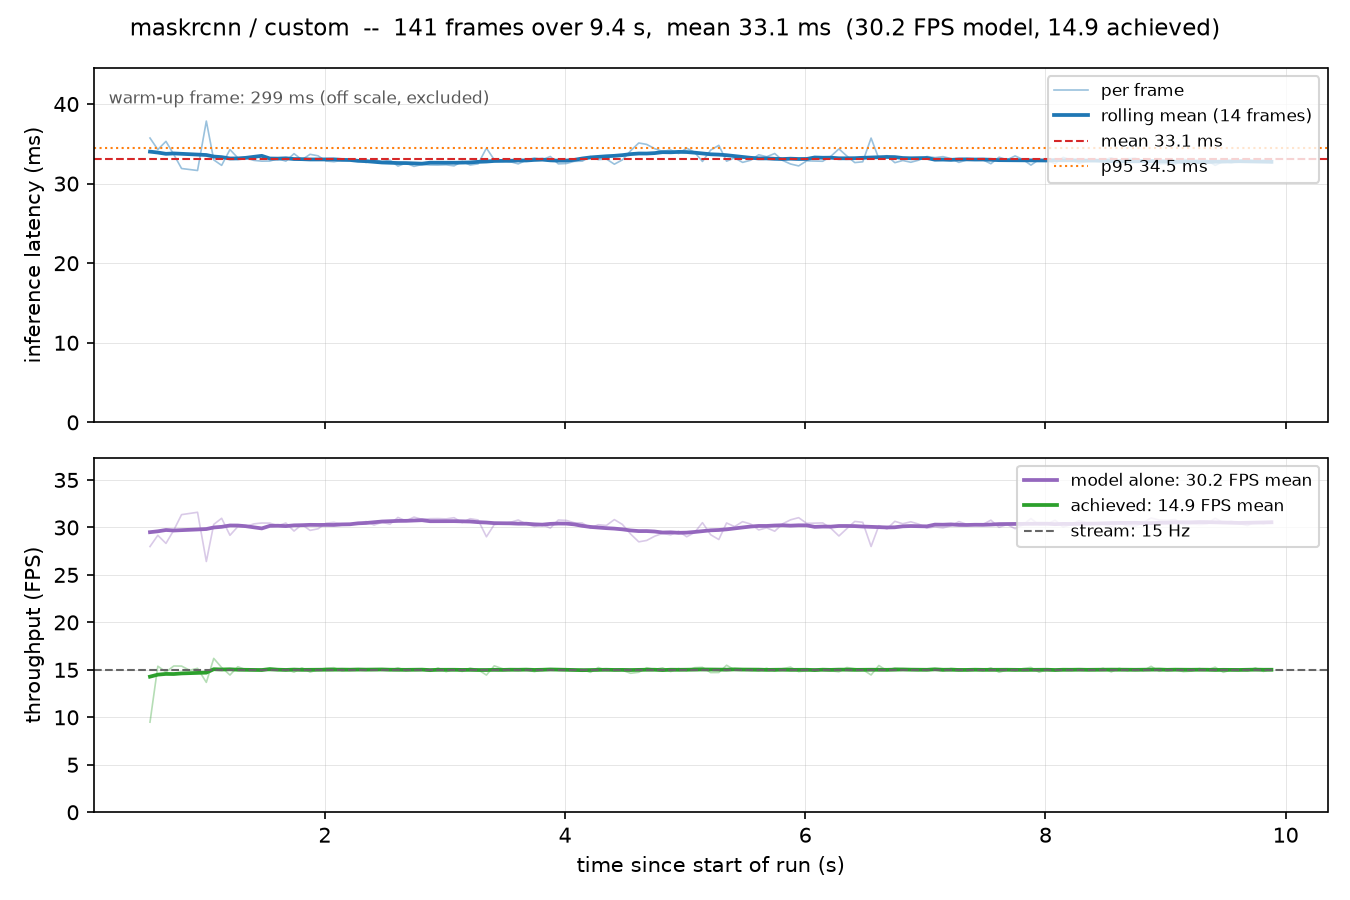

Values plotted in this chart, from the file beside it:
frame, timestamp, elapsed_s, n_detections, inference_ms, loop_ms, fps, model_fps, model, dataset, stream_fps
0, 2026-10-27T15:52:01.241, 0.4384, 1, 299.2, 421.2, 2.374, 3.343, maskrcnn, custom, 15.0
1, 2026-10-27T15:52:01.347, 0.5439, 1, 35.73, 105.4, 9.489, 27.99, maskrcnn, custom, 15.0
2, 2026-10-27T15:52:01.412, 0.609, 1, 34.28, 65, 15.39, 29.17, maskrcnn, custom, 15.0
3, 2026-10-27T15:52:01.480, 0.6768, 1, 35.31, 67.66, 14.78, 28.32, maskrcnn, custom, 15.0
4, 2026-10-27T15:52:01.545, 0.7418, 1, 33.66, 64.91, 15.41, 29.71, maskrcnn, custom, 15.0
5, 2026-10-27T15:52:01.610, 0.8068, 1, 31.9, 64.95, 15.4, 31.35, maskrcnn, custom, 15.0
6, 2026-10-27T15:52:01.677, 0.8737, 1, 31.78, 66.86, 14.96, 31.47, maskrcnn, custom, 15.0
7, 2026-10-27T15:52:01.743, 0.9398, 1, 31.65, 65.98, 15.16, 31.6, maskrcnn, custom, 15.0
8, 2026-10-27T15:52:01.816, 1.013, 2, 37.86, 73.09, 13.68, 26.41, maskrcnn, custom, 15.0
9, 2026-10-27T15:52:01.878, 1.075, 2, 32.98, 61.7, 16.21, 30.32, maskrcnn, custom, 15.0
10, 2026-10-27T15:52:01.943, 1.141, 2, 32.29, 65.61, 15.24, 30.97, maskrcnn, custom, 15.0
11, 2026-10-27T15:52:02.013, 1.21, 3, 34.28, 69.18, 14.46, 29.17, maskrcnn, custom, 15.0
12, 2026-10-27T15:52:02.078, 1.275, 3, 33.24, 65.24, 15.33, 30.09, maskrcnn, custom, 15.0
13, 2026-10-27T15:52:02.144, 1.342, 3, 33.23, 66.56, 15.03, 30.09, maskrcnn, custom, 15.0
14, 2026-10-27T15:52:02.211, 1.409, 3, 32.92, 66.75, 14.98, 30.38, maskrcnn, custom, 15.0
15, 2026-10-27T15:52:02.278, 1.475, 3, 32.82, 66.19, 15.11, 30.47, maskrcnn, custom, 15.0
16, 2026-10-27T15:52:02.345, 1.542, 3, 32.84, 67.15, 14.89, 30.45, maskrcnn, custom, 15.0
17, 2026-10-27T15:52:02.412, 1.609, 3, 33.13, 66.82, 14.97, 30.19, maskrcnn, custom, 15.0
18, 2026-10-27T15:52:02.478, 1.675, 3, 32.83, 66.33, 15.08, 30.46, maskrcnn, custom, 15.0
19, 2026-10-27T15:52:02.546, 1.743, 3, 33.76, 67.78, 14.75, 29.62, maskrcnn, custom, 15.0
20, 2026-10-27T15:52:02.612, 1.809, 3, 33, 65.7, 15.22, 30.3, maskrcnn, custom, 15.0
21, 2026-10-27T15:52:02.680, 1.877, 4, 33.68, 67.74, 14.76, 29.69, maskrcnn, custom, 15.0
22, 2026-10-27T15:52:02.746, 1.943, 4, 33.49, 66.6, 15.02, 29.86, maskrcnn, custom, 15.0
23, 2026-10-27T15:52:02.812, 2.009, 3, 32.84, 65.87, 15.18, 30.45, maskrcnn, custom, 15.0
24, 2026-10-27T15:52:02.878, 2.075, 3, 32.75, 65.67, 15.23, 30.53, maskrcnn, custom, 15.0
25, 2026-10-27T15:52:02.945, 2.142, 3, 32.92, 67.19, 14.88, 30.37, maskrcnn, custom, 15.0
26, 2026-10-27T15:52:03.012, 2.209, 3, 32.93, 66.78, 14.97, 30.36, maskrcnn, custom, 15.0
27, 2026-10-27T15:52:03.079, 2.276, 3, 32.96, 66.98, 14.93, 30.34, maskrcnn, custom, 15.0
28, 2026-10-27T15:52:03.145, 2.343, 3, 32.65, 66.25, 15.1, 30.63, maskrcnn, custom, 15.0
29, 2026-10-27T15:52:03.212, 2.409, 3, 33.05, 66.57, 15.02, 30.25, maskrcnn, custom, 15.0
30, 2026-10-27T15:52:03.278, 2.476, 3, 32.74, 66.33, 15.08, 30.54, maskrcnn, custom, 15.0
31, 2026-10-27T15:52:03.345, 2.543, 3, 32.95, 66.92, 14.94, 30.35, maskrcnn, custom, 15.0
32, 2026-10-27T15:52:03.411, 2.608, 2, 32.2, 65.69, 15.22, 31.05, maskrcnn, custom, 15.0
33, 2026-10-27T15:52:03.478, 2.675, 2, 32.58, 67.03, 14.92, 30.69, maskrcnn, custom, 15.0
34, 2026-10-27T15:52:03.545, 2.742, 2, 32.16, 66.42, 15.06, 31.09, maskrcnn, custom, 15.0
35, 2026-10-27T15:52:03.612, 2.809, 2, 32.41, 66.67, 15.0, 30.86, maskrcnn, custom, 15.0
36, 2026-10-27T15:52:03.679, 2.876, 2, 32.34, 67.34, 14.85, 30.92, maskrcnn, custom, 15.0
37, 2026-10-27T15:52:03.745, 2.942, 2, 32.33, 65.78, 15.2, 30.93, maskrcnn, custom, 15.0
38, 2026-10-27T15:52:03.812, 3.01, 2, 32.36, 67.56, 14.8, 30.9, maskrcnn, custom, 15.0
39, 2026-10-27T15:52:03.879, 3.076, 2, 32.23, 66.31, 15.08, 31.03, maskrcnn, custom, 15.0
40, 2026-10-27T15:52:03.946, 3.143, 3, 32.78, 67.44, 14.83, 30.5, maskrcnn, custom, 15.0
41, 2026-10-27T15:52:04.012, 3.209, 2, 32.34, 65.81, 15.2, 30.92, maskrcnn, custom, 15.0
42, 2026-10-27T15:52:04.079, 3.276, 2, 32.48, 66.63, 15.01, 30.79, maskrcnn, custom, 15.0
43, 2026-10-27T15:52:04.148, 3.345, 2, 34.46, 69.19, 14.45, 29.02, maskrcnn, custom, 15.0
44, 2026-10-27T15:52:04.213, 3.41, 2, 33.01, 64.84, 15.42, 30.3, maskrcnn, custom, 15.0
45, 2026-10-27T15:52:04.279, 3.476, 2, 32.88, 66.06, 15.14, 30.41, maskrcnn, custom, 15.0
46, 2026-10-27T15:52:04.346, 3.543, 2, 32.76, 66.99, 14.93, 30.53, maskrcnn, custom, 15.0
47, 2026-10-27T15:52:04.413, 3.61, 2, 32.48, 66.59, 15.02, 30.79, maskrcnn, custom, 15.0
48, 2026-10-27T15:52:04.480, 3.677, 2, 32.94, 66.58, 15.02, 30.36, maskrcnn, custom, 15.0
49, 2026-10-27T15:52:04.547, 3.744, 2, 33.23, 67.53, 14.81, 30.09, maskrcnn, custom, 15.0
50, 2026-10-27T15:52:04.614, 3.811, 3, 33.02, 66.58, 15.02, 30.29, maskrcnn, custom, 15.0
51, 2026-10-27T15:52:04.680, 3.877, 3, 33.41, 66.21, 15.1, 29.93, maskrcnn, custom, 15.0
52, 2026-10-27T15:52:04.747, 3.944, 2, 32.48, 66.36, 15.07, 30.79, maskrcnn, custom, 15.0
53, 2026-10-27T15:52:04.813, 4.01, 2, 32.52, 66.14, 15.12, 30.75, maskrcnn, custom, 15.0
54, 2026-10-27T15:52:04.880, 4.077, 3, 32.8, 66.73, 14.99, 30.49, maskrcnn, custom, 15.0
55, 2026-10-27T15:52:04.946, 4.143, 3, 32.82, 66.4, 15.06, 30.47, maskrcnn, custom, 15.0
56, 2026-10-27T15:52:05.014, 4.211, 3, 33.4, 67.88, 14.73, 29.94, maskrcnn, custom, 15.0
57, 2026-10-27T15:52:05.080, 4.277, 3, 33.01, 65.56, 15.25, 30.29, maskrcnn, custom, 15.0
58, 2026-10-27T15:52:05.147, 4.344, 3, 33.1, 66.99, 14.93, 30.21, maskrcnn, custom, 15.0
59, 2026-10-27T15:52:05.213, 4.41, 2, 32.44, 66.31, 15.08, 30.83, maskrcnn, custom, 15.0
... 82 more rows
